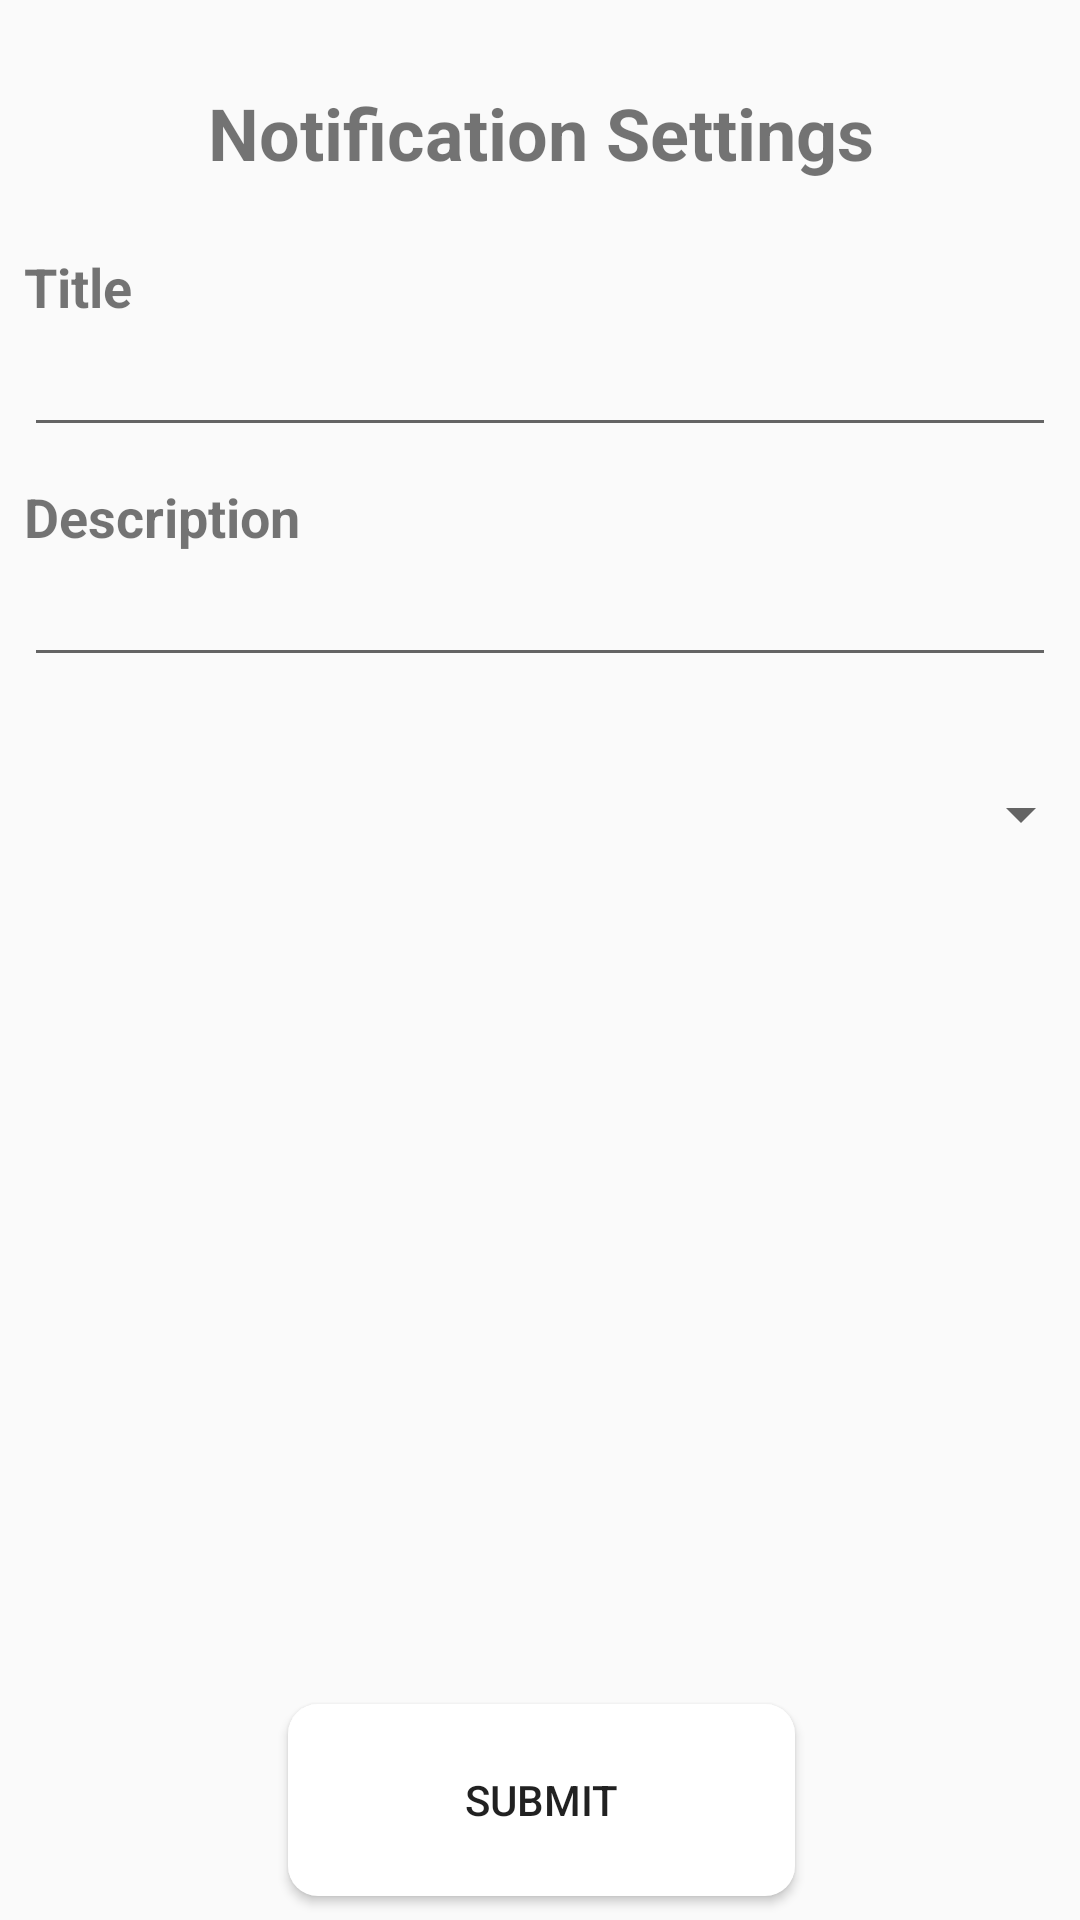

Layout XML and referenced resources for this Android screen:
<!-- AndroidManifest.xml: application theme AppTheme -->
<!-- res/layout/activity_notifications.xml -->
<?xml version="1.0" encoding="utf-8"?>
<android.support.constraint.ConstraintLayout xmlns:android="http://schemas.android.com/apk/res/android"
    xmlns:app="http://schemas.android.com/apk/res-auto"
    xmlns:tools="http://schemas.android.com/tools"
    android:layout_width="match_parent"
    android:layout_height="match_parent"
    tools:context=".NotificationsActivity">


    <Button
        android:id="@+id/notifButton"
        android:layout_width="169dp"
        android:layout_height="64dp"
        android:layout_marginBottom="8dp"
        android:layout_marginTop="156dp"
        android:text="Submit"
        android:background="@drawable/my_rec"
        app:layout_constraintBottom_toBottomOf="parent"
        app:layout_constraintEnd_toEndOf="parent"
        app:layout_constraintHorizontal_bias="0.502"
        app:layout_constraintStart_toStartOf="parent"
        app:layout_constraintTop_toTopOf="parent"
        app:layout_constraintVertical_bias="1.0" />

    <TextView
        android:id="@+id/textView10"
        android:layout_width="368dp"
        android:layout_height="wrap_content"
        android:layout_marginTop="28dp"
        android:gravity="center"
        android:text="Notification Settings"
        android:textSize="24sp"
        android:textStyle="bold"
        app:layout_constraintEnd_toEndOf="parent"
        app:layout_constraintStart_toStartOf="parent"
        app:layout_constraintTop_toTopOf="parent" />

    <TextView
        android:id="@+id/textView11"
        android:layout_width="0dp"
        android:layout_height="wrap_content"
        android:layout_marginEnd="8dp"
        android:layout_marginLeft="8dp"
        android:layout_marginRight="8dp"
        android:layout_marginStart="8dp"
        android:layout_marginTop="23dp"
        android:text="Title"
        android:textSize="18sp"
        android:textStyle="bold"
        app:layout_constraintEnd_toEndOf="parent"
        app:layout_constraintStart_toStartOf="parent"
        app:layout_constraintTop_toBottomOf="@+id/textView10" />

    <EditText
        android:id="@+id/editText6"
        android:layout_width="0dp"
        android:layout_height="wrap_content"
        android:layout_marginEnd="8dp"
        android:layout_marginLeft="8dp"
        android:layout_marginRight="8dp"
        android:layout_marginStart="8dp"
        android:ems="10"
        android:inputType="textPersonName"
        app:layout_constraintEnd_toEndOf="parent"
        app:layout_constraintStart_toStartOf="parent"
        app:layout_constraintTop_toBottomOf="@+id/textView11" />

    <TextView
        android:id="@+id/textView12"
        android:layout_width="0dp"
        android:layout_height="wrap_content"
        android:layout_marginEnd="8dp"
        android:layout_marginLeft="8dp"
        android:layout_marginRight="8dp"
        android:layout_marginStart="8dp"
        android:layout_marginTop="11dp"
        android:text="Description"
        android:textSize="18sp"
        android:textStyle="bold"
        app:layout_constraintEnd_toEndOf="parent"
        app:layout_constraintStart_toStartOf="parent"
        app:layout_constraintTop_toBottomOf="@+id/editText6" />

    <EditText
        android:id="@+id/editText7"
        android:layout_width="0dp"
        android:layout_height="wrap_content"
        android:layout_marginEnd="8dp"
        android:layout_marginLeft="8dp"
        android:layout_marginRight="8dp"
        android:layout_marginStart="8dp"
        android:ems="10"
        android:inputType="textPersonName"
        app:layout_constraintEnd_toEndOf="parent"
        app:layout_constraintStart_toStartOf="parent"
        app:layout_constraintTop_toBottomOf="@+id/textView12" />

    <Spinner
        android:id="@+id/spinner"
        android:layout_width="368dp"
        android:layout_height="39dp"
        android:layout_marginTop="252dp"
        app:layout_constraintEnd_toEndOf="parent"
        app:layout_constraintStart_toStartOf="parent"
        app:layout_constraintTop_toTopOf="parent"
        android:entries="@array/notifItems"/>

</android.support.constraint.ConstraintLayout>
<!-- resources referenced by this layout -->
<resources>
  <!-- drawable my_rec (drawable) -->
  <?xml version="1.0" encoding="utf-8"?>
  <shape xmlns:android="http://schemas.android.com/apk/res/android"
      android:shape="rectangle">
      <solid android:color="#FFF" />
      <corners android:radius="10dp" />
  </shape>
  <style name="AppTheme" parent="Theme.AppCompat.Light.DarkActionBar">
          
          <item name="colorPrimary">#f4ce42</item>
          <item name="colorPrimaryDark">#606060</item>
          <item name="colorAccent">@color/colorAccent</item>
      </style>
  <color name="colorAccent">#FF4081</color>
</resources>
